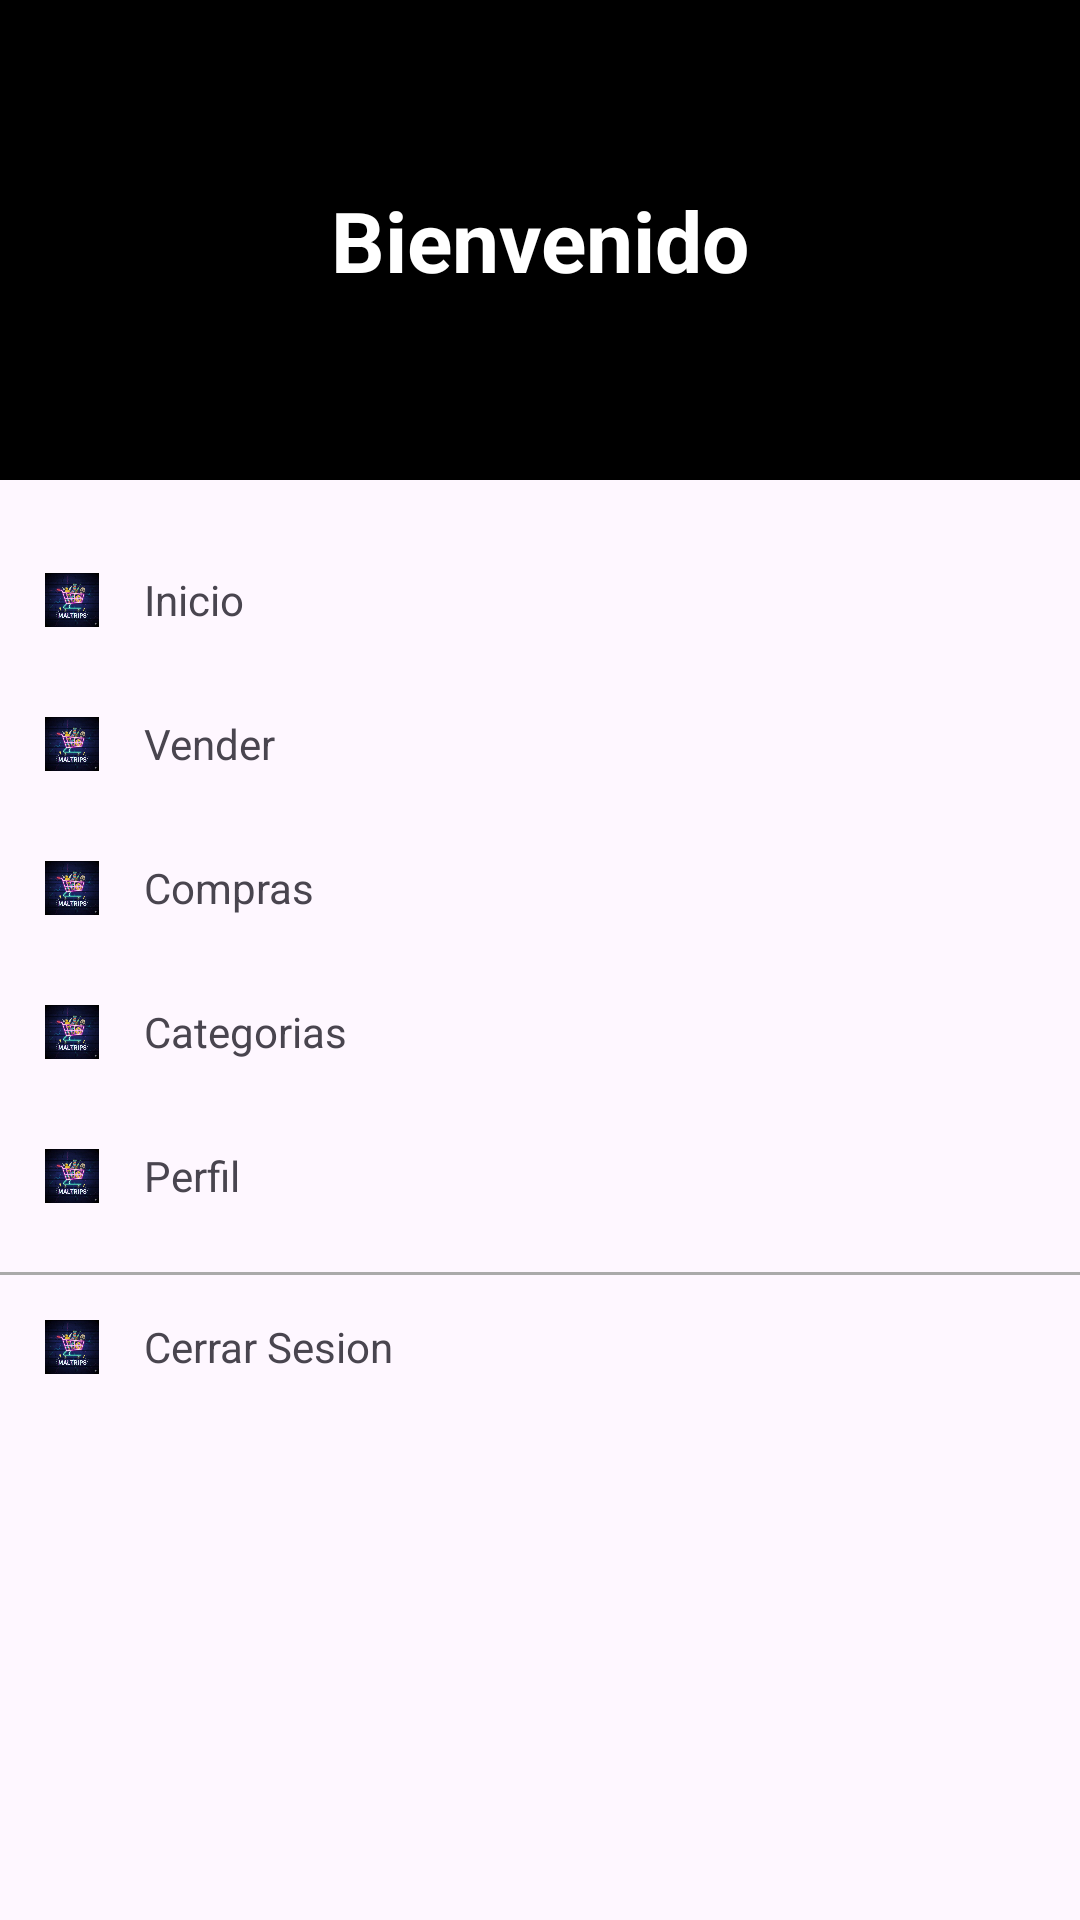

The Android layout XML behind this screen, and the referenced resources:
<!-- AndroidManifest.xml: application theme Base.Theme.MarketPlace -->
<!-- res/layout/layout_menu_bienvenido.xml -->
<?xml version="1.0" encoding="utf-8"?>
<androidx.constraintlayout.widget.ConstraintLayout
    xmlns:android="http://schemas.android.com/apk/res/android"
    xmlns:app="http://schemas.android.com/apk/res-auto"
    xmlns:tools="http://schemas.android.com/tools"
    android:id="@+id/menuBienvenidoRoot"
    android:layout_width="match_parent"
    android:layout_height="match_parent">

    
    <View
        android:id="@+id/headerBienvenido"
        android:layout_width="0dp"
        android:layout_height="160dp"
        android:background="@android:color/black"
        app:layout_constraintTop_toTopOf="parent"
        app:layout_constraintStart_toStartOf="parent"
        app:layout_constraintEnd_toEndOf="parent"/>

    
    <TextView
        android:id="@+id/txtBienvenido"
        android:layout_width="wrap_content"
        android:layout_height="wrap_content"
        android:text="Bienvenido"
        android:textSize="28sp"
        android:textStyle="bold"
        android:textColor="@android:color/white"
        app:layout_constraintTop_toTopOf="@+id/headerBienvenido"
        app:layout_constraintBottom_toBottomOf="@+id/headerBienvenido"
        app:layout_constraintStart_toStartOf="@+id/headerBienvenido"
        app:layout_constraintEnd_toEndOf="@+id/headerBienvenido"/>

    
    <LinearLayout
        android:id="@+id/menuOpciones"
        android:layout_width="0dp"
        android:layout_height="wrap_content"
        android:orientation="vertical"
        android:layout_marginTop="16dp"
        app:layout_constraintTop_toBottomOf="@id/headerBienvenido"
        app:layout_constraintStart_toStartOf="parent"
        app:layout_constraintEnd_toEndOf="parent">


    
    <LinearLayout
        android:id="@+id/filaInicio"
        android:layout_width="match_parent"
        android:layout_height="wrap_content"
        android:orientation="horizontal"
        android:padding="12dp"
        android:gravity="center_vertical">
       <ImageView
           android:id="@+id/iconInicio"
           android:layout_width="24dp"
           android:layout_height="24dp"
           android:src="@mipmap/ic_launcher_foreground"/>
       <TextView
           android:id="@+id/txtInicio"
           android:layout_width="wrap_content"
           android:layout_height="wrap_content"
           android:layout_marginStart="12dp"
           android:text="Inicio"
           android:textSize="14sp"/>

    </LinearLayout>

    
    <LinearLayout
        android:id="@+id/filaVender"
        android:layout_width="match_parent"
        android:layout_height="wrap_content"
        android:orientation="horizontal"
        android:padding="12dp"
        android:gravity="center_vertical">

        <ImageView
            android:id="@+id/iconVender"
            android:layout_width="24dp"
            android:layout_height="24dp"
            android:src="@mipmap/ic_launcher_foreground"/>
    <TextView
        android:id="@+id/txtVender"
        android:layout_width="wrap_content"
        android:layout_height="wrap_content"
        android:layout_marginStart="12dp"
        android:text="Vender"
        android:textSize="14sp"/>
    </LinearLayout>

    
    <LinearLayout
        android:id="@+id/filaCompras"
        android:layout_width="match_parent"
        android:layout_height="wrap_content"
        android:orientation="horizontal"
        android:padding="12dp"
        android:gravity="center_vertical">
        <ImageView
            android:id="@+id/iconCompras"
            android:layout_width="24dp"
            android:layout_height="24dp"
            android:src="@mipmap/ic_launcher_foreground"/>
    <TextView
        android:id="@+id/txtCompras"
        android:layout_width="wrap_content"
        android:layout_height="wrap_content"
        android:layout_marginStart="12dp"
        android:text="Compras"
        android:textSize="14sp"/>
    </LinearLayout>
    
    <LinearLayout
    android:id="@+id/filaCategorias"
    android:layout_width="match_parent"
    android:layout_height="wrap_content"
    android:orientation="horizontal"
    android:padding="12dp"
    android:gravity="center_vertical">
    <ImageView
        android:id="@+id/iconCategorias"
        android:layout_width="24dp"
        android:layout_height="24dp"
        android:src="@mipmap/ic_launcher_foreground"/>
    <TextView
        android:id="@+id/txtCategorias"
        android:layout_width="wrap_content"
        android:layout_height="wrap_content"
        android:layout_marginStart="12dp"
        android:text="Categorias"
        android:textSize="14sp"/>
</LinearLayout>
    
    <LinearLayout
        android:id="@+id/filaPerfil"
        android:layout_width="match_parent"
        android:layout_height="wrap_content"
        android:orientation="horizontal"
        android:padding="12dp"
        android:gravity="center_vertical">
    <ImageView
        android:id="@+id/iconPerfil"
        android:layout_width="24dp"
        android:layout_height="24dp"
        android:src="@mipmap/ic_launcher_foreground"/>
    <TextView
        android:id="@+id/txtPerfil"
        android:layout_width="wrap_content"
        android:layout_height="wrap_content"
        android:layout_marginStart="12dp"
        android:text="Perfil"
        android:textSize="14sp"/>
    </LinearLayout>
    
    <View
        android:layout_width="match_parent"
        android:layout_height="1dp"
        android:layout_marginTop="8dp"
        android:background="@android:color/darker_gray"/>
    
    <LinearLayout
        android:id="@+id/filaCerrarSesion"
        android:layout_width="match_parent"
        android:layout_height="wrap_content"
        android:orientation="horizontal"
        android:padding="12dp"
        android:gravity="center_vertical">

        <ImageView
            android:id="@+id/iconCerrarSesion"
            android:layout_width="24dp"
            android:layout_height="24dp"
            android:src="@mipmap/ic_launcher_foreground"/>

        <TextView
            android:id="@+id/txtCerrarSesion"
            android:layout_width="wrap_content"
            android:layout_height="wrap_content"
            android:layout_marginStart="12dp"
            android:text="Cerrar Sesion"
            android:textSize="14sp"/>

    </LinearLayout>

</LinearLayout>
</androidx.constraintlayout.widget.ConstraintLayout>
<!-- resources referenced by this layout -->
<resources>
  <!-- mipmap ic_launcher_foreground: webp bitmap (mipmap-hdpi, 21400 bytes) -->
  <style name="Base.Theme.MarketPlace" parent="Theme.Material3.DayNight.NoActionBar">
          
          
      <item name="colorPrimary">@color/black</item>
      <item name="colorOnPrimary">@color/white</item>
      <item name="android:statusBarColor">@color/white</item>
      <item name="android:navigationBarColor">@color/black</item>
  </style>
  <color name="black">#FF000000</color>
  <color name="white">#FFFFFFFF</color>
</resources>
